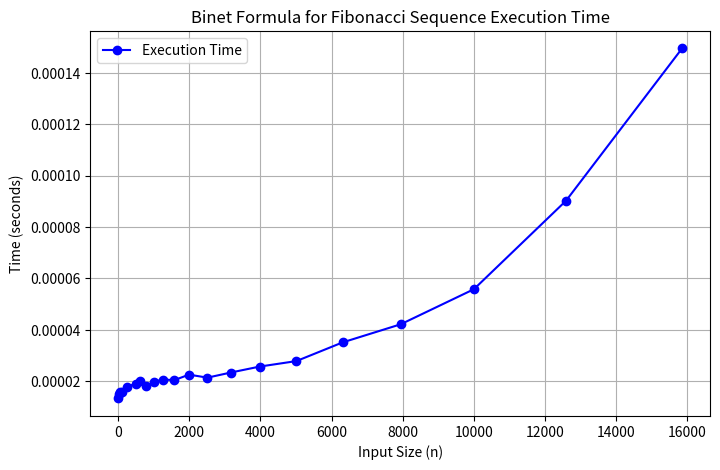

This chart was generated by the following Python code:
import time
import matplotlib.pyplot as plt
from decimal import Decimal, getcontext
import pandas as pd

getcontext().prec = 100

def fibonacci_series(n):
    sqrt5 = Decimal(5).sqrt()
    phi = (Decimal(1) + sqrt5) / Decimal(2)
    return round((phi ** n - (-phi) ** (-n)) / sqrt5)


if __name__ == '__main__':
    n_values = [10, 25, 50, 100, 250, 501, 631, 794, 1000, 1259, 1585, 1995, 2512, 3162, 3981, 5012, 6310, 7943, 10000, 12589, 15849]
    time_taken = []

    for n in n_values:
        repetitions = 10000
        start_time = time.perf_counter()
        for _ in range(repetitions):
            fibonacci_series(n)
        end_time = time.perf_counter()

        avg_time = (end_time - start_time) / repetitions
        time_taken.append(avg_time if avg_time > 0 else 1e-9)

    df = pd.DataFrame({"Input Size (n)": n_values, "Time Taken (seconds)": time_taken})
    print(df)

    plt.figure(figsize=(8, 5))
    plt.plot(n_values, time_taken, marker='o', linestyle='-', color='b', label="Execution Time")
    plt.xlabel("Input Size (n)")
    plt.ylabel("Time (seconds)")
    plt.title("Binet Formula for Fibonacci Sequence Execution Time")
    plt.legend()
    plt.grid(True)

    plt.show()
